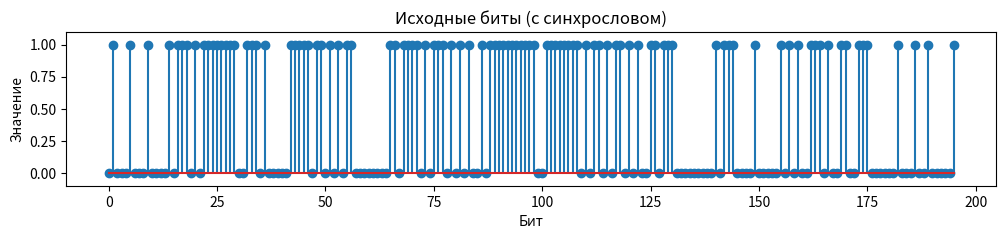
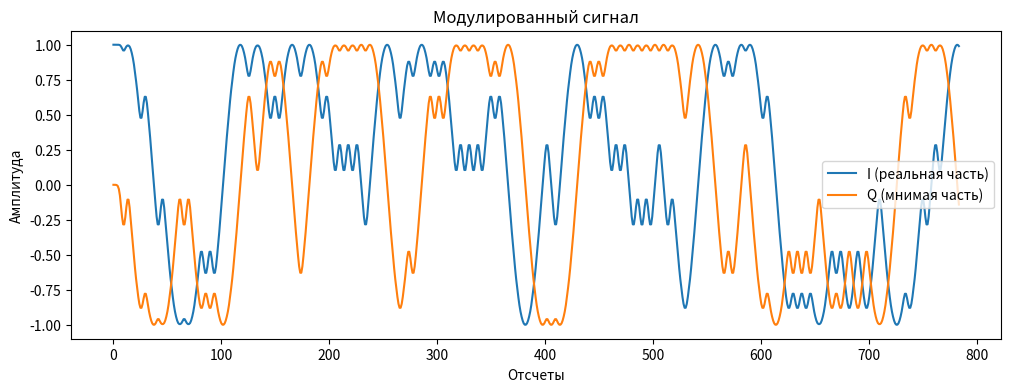
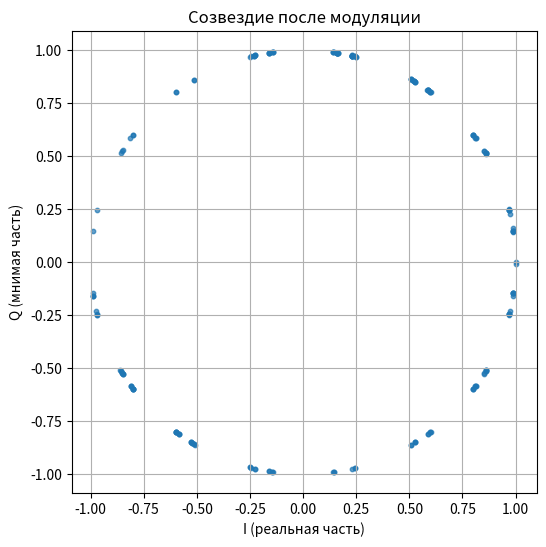
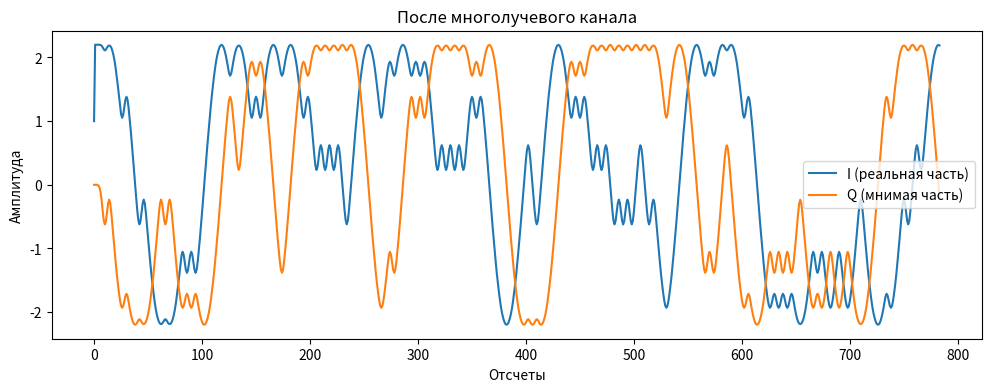
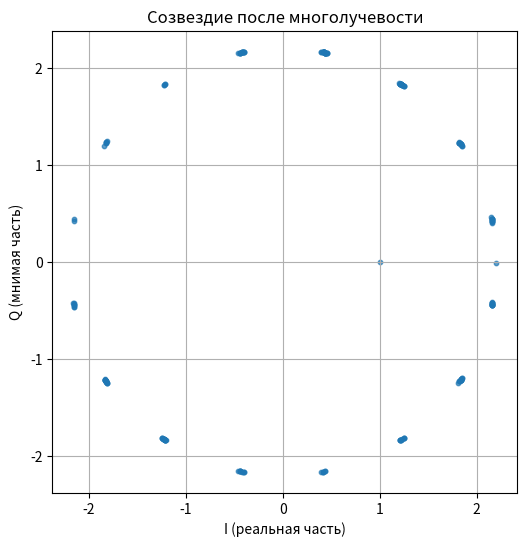
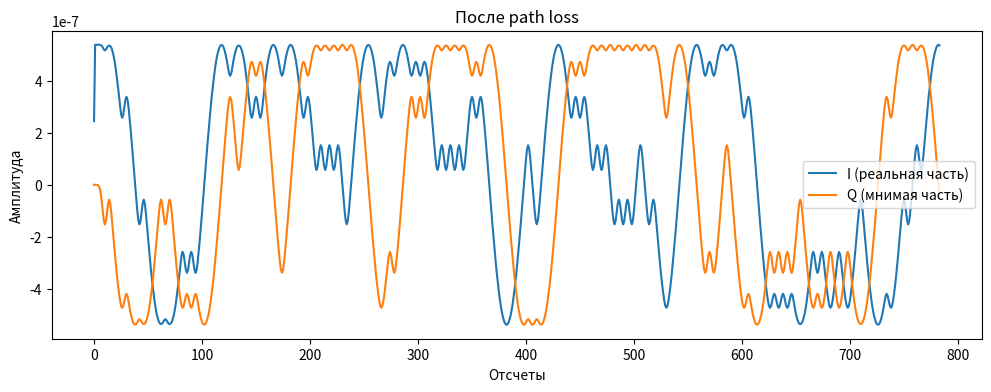
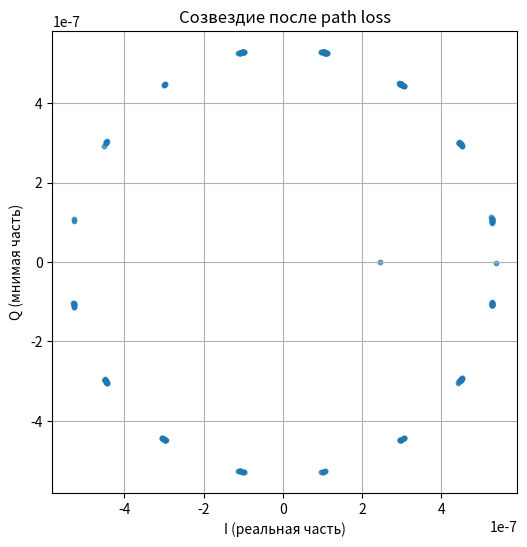
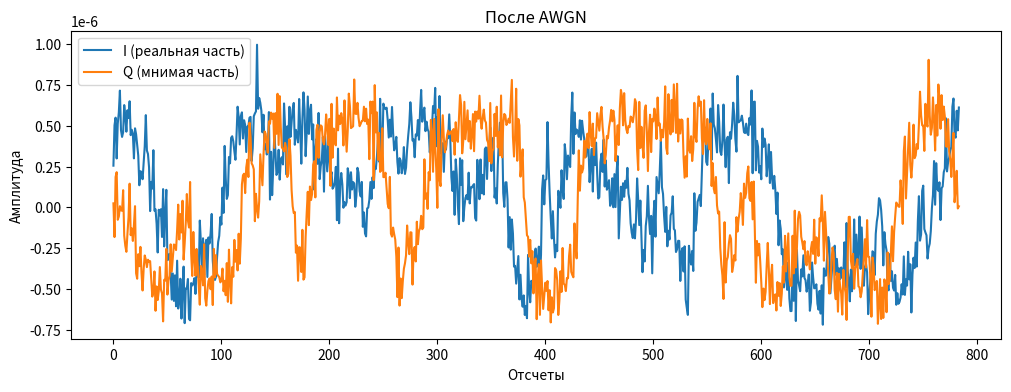
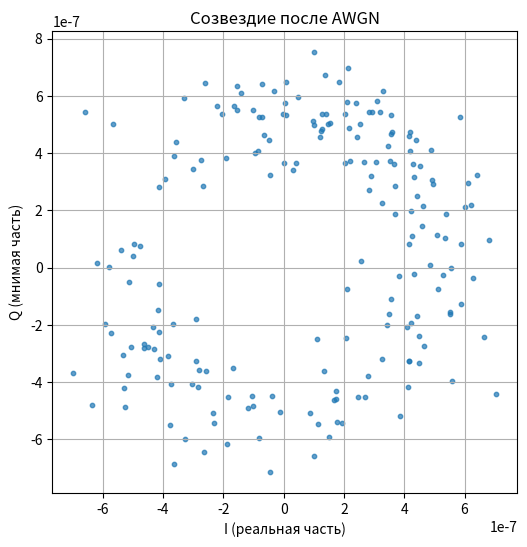
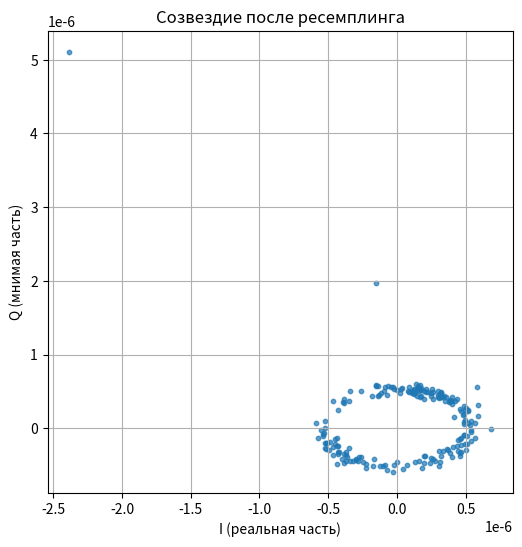
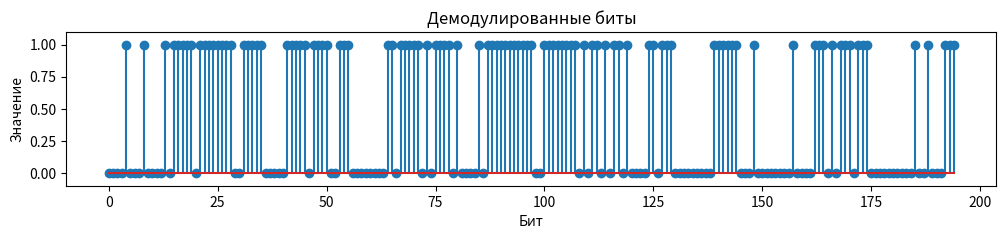

Here is the Python script that generated these plots, in order:
import numpy as np
from dataclasses import dataclass
import matplotlib.pyplot as plt
from scipy.signal import lfilter, correlate
from scipy.interpolate import CubicSpline

# ===== Конфигурация канала =====
@dataclass
class Ray:
    PropagationDistance: float
    RelativePower: float = 1.0

# ===== Функции для GMSK =====
def gaussian_filter(bt, sps, ntaps=4):
    n = ntaps * sps
    t = np.linspace(-ntaps/2, ntaps/2, n, endpoint=False)
    alpha = np.sqrt(np.log(2)) / (2 * np.pi * bt)
    h = np.exp(-0.5 * (t / alpha)**2)
    h /= np.sum(h)
    return h

def gmsk_modulate(bits, sps=4, bt=0.3):
    nrz = 2 * np.array(bits, dtype=np.float32) - 1.0
    up = np.zeros(len(nrz) * sps)
    up[::sps] = nrz
    h = gaussian_filter(bt, sps, ntaps=4)
    filtered = lfilter(h, 1.0, up)
    phase = np.cumsum(filtered) * (np.pi/2) / sps
    return np.exp(1j * phase)

def add_awgn(signal, snr_db):
    signal_power = np.mean(np.abs(signal)**2)
    snr_linear = 10**(snr_db / 10)
    noise_power = signal_power / snr_linear
    noise = np.sqrt(noise_power / 2) * (np.random.randn(len(signal)) + 1j * np.random.randn(len(signal)))
    return signal + noise

def multipath(signal, frequency, rays, sps=4):
    CH_BANDWIDTH = 200e3
    SPEED_LIGHT = 3e8
    ray_distances = np.array([ray.PropagationDistance for ray in rays])
    delays = np.round((ray_distances - ray_distances[0]) / SPEED_LIGHT / (1/(CH_BANDWIDTH*sps))).astype(int)
    max_delay = delays[-1]
    result = np.zeros(len(signal) + max_delay, dtype=complex)
    for i, delay in enumerate(delays):
        result[delay:delay+len(signal)] += signal * rays[i].RelativePower
    return result[:len(signal)]

def cost_hata(signal, tx_height, rx_height, distance_km, frequency):
    a_height_rx = (1.1 * np.log10(frequency/1e6) - 0.7) * rx_height - (1.56 * np.log10(frequency/1e6) - 0.8)
    PL = 46.3 + 33.9 * np.log10(frequency/1e6) - 13.82 * np.log10(tx_height) - a_height_rx + \
         (44.9 - 6.55 * np.log10(tx_height)) * np.log10(distance_km)
    attenuation = 10 ** (-PL / 20)
    return signal * attenuation

def matched_filter(rx, sps=4, bt=0.3, ntaps=4):
    h = gaussian_filter(bt, sps, ntaps)
    return lfilter(h[::-1], 1.0, rx)

def differential_demod(signal):
    phase_diff = np.angle(signal[1:] * np.conj(signal[:-1]))
    return (phase_diff > 0).astype(np.uint8)

def time_sync(ref_bits, rx_signal, sps=4, bt=0.3, ntaps=4):
    """Точная временная синхронизация методом корреляции"""
    ref_mod = gmsk_modulate(ref_bits, sps=sps, bt=bt)
    h = gaussian_filter(bt, sps, ntaps)
    ref_mf = lfilter(h[::-1], 1.0, ref_mod)
    group_delay = len(h) // 2
    ref_mf = ref_mf[group_delay:]
    corr = correlate(rx_signal, ref_mf, mode='valid')
    corr_norm = np.abs(corr) / np.sqrt(np.sum(np.abs(ref_mf)**2) * np.cumsum(np.abs(rx_signal)**2)[len(ref_mf)-1:])
    offset = np.argmax(corr_norm)
    return offset + group_delay, ref_mf

# ===== Визуализация =====
def plot_bitstream(bits, title="Bitstream"):
    plt.figure(figsize=(12, 2))
    plt.stem(bits)
    plt.title(title)
    plt.xlabel("Бит")
    plt.ylabel("Значение")
    plt.ylim(-0.1, 1.1)

def plot_signal(signal, title="Сигнал"):
    plt.figure(figsize=(12, 4))
    plt.plot(np.real(signal), label="I (реальная часть)")
    plt.plot(np.imag(signal), label="Q (мнимая часть)")
    plt.title(title)
    plt.xlabel("Отсчеты")
    plt.ylabel("Амплитуда")
    plt.legend()

def plot_constellation(signal, title="Созвездие", subsample=1):
    plt.figure(figsize=(6, 6))
    plt.scatter(np.real(signal[::subsample]), np.imag(signal[::subsample]), s=10, alpha=0.7)
    plt.title(title)
    plt.xlabel("I (реальная часть)")
    plt.ylabel("Q (мнимая часть)")
    plt.grid(True)

# ===== Основной пайплайн =====
def main():
    np.random.seed(42)
    N_BITS = 148
    SNR_DB = 10
    TX_HEIGHT = 30.0
    RX_HEIGHT = 1.5
    FREQUENCY = 900e6
    sps = 4
    bt = 0.3
    ts_len = 48

    # Синхрослово + полезная нагрузка
    syncword = np.random.randint(0, 2, ts_len)
    payload = np.random.randint(0, 2, N_BITS)
    bits_full = np.concatenate([syncword, payload])
    print(f"[RAW] Sync+Payload биты: {bits_full.tolist()}")
    plot_bitstream(bits_full, title="Исходные биты (с синхрословом)")

    # GMSK модуляция
    modulated = gmsk_modulate(bits_full, sps=sps, bt=bt)
    plot_signal(modulated, title="Модулированный сигнал")
    plot_constellation(modulated, title="Созвездие после модуляции", subsample=sps)

    # Многолучевой канал
    rays = [
        Ray(PropagationDistance=1000.0, RelativePower=1.0),
        Ray(PropagationDistance=1200.0, RelativePower=0.7),
        Ray(PropagationDistance=1500.0, RelativePower=0.5)
    ]
    multipath_signal = multipath(modulated, FREQUENCY, rays, sps=sps)
    plot_signal(multipath_signal, title="После многолучевого канала")
    plot_constellation(multipath_signal, title="Созвездие после многолучевости", subsample=sps)

    # Path loss
    received_signal = cost_hata(multipath_signal, TX_HEIGHT, RX_HEIGHT, 1.5, FREQUENCY)
    plot_signal(received_signal, title="После path loss")
    plot_constellation(received_signal, title="Созвездие после path loss", subsample=sps)

    # AWGN
    noisy_signal = add_awgn(received_signal, SNR_DB)
    plot_signal(noisy_signal, title="После AWGN")
    plot_constellation(noisy_signal, title="Созвездие после AWGN", subsample=sps)

    # Matched filter
    mf = matched_filter(noisy_signal, sps=sps, bt=bt)

    # Синхронизация
    offset, ref_mf = time_sync(syncword, mf, sps=sps, bt=bt)
    start_idx = max(0, offset - 2*sps)
    end_idx = min(len(mf), start_idx + len(bits_full)*sps + 10*sps)
    mf_sync = mf[start_idx:end_idx]

    # Коррекция фазы
    ref_sync = gmsk_modulate(syncword, sps=sps, bt=bt)
    rx_sync_segment = mf_sync[offset-start_idx:offset-start_idx+len(ref_sync)]
    phase_offset = np.angle(np.sum(rx_sync_segment * np.conj(ref_sync)))
    mf_corr = mf_sync * np.exp(-1j*phase_offset)

    # Кубический ресемплинг
    t_original = np.arange(len(mf_corr))
    t_target = (offset - start_idx) + np.arange(0, len(bits_full)) * sps
    I_spline = CubicSpline(t_original, mf_corr.real)
    Q_spline = CubicSpline(t_original, mf_corr.imag)
    resampled = I_spline(t_target) + 1j*Q_spline(t_target)
    plot_constellation(resampled, title="Созвездие после ресемплинга", subsample=1)

    # Демодуляция
    demod_bits = differential_demod(resampled)
    plot_bitstream(demod_bits, title="Демодулированные биты")

    # BER (только payload)
    payload_tx = bits_full[ts_len+1:]        # +1 из-за дифференциальной демодуляции
    payload_rx = demod_bits[ts_len:ts_len+len(payload_tx)]
    ber = np.sum(payload_tx != payload_rx) / len(payload_tx)
    print(f"[BER]: {ber:.4f} (длина полезной нагрузки: {len(payload_tx)} бит)")

    plt.show()

# ===== Запуск =====
if __name__ == "__main__":
    main()







